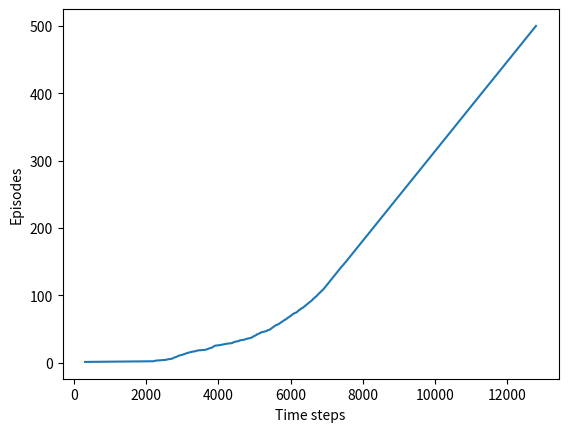

Recreate this plot in Python.
import numpy as np
import matplotlib
matplotlib.use('Agg')
import matplotlib.pyplot as plt

WORLD_HEIGHT = 7
WORLD_WIDTH = 10

# wind strength for each column
WIND = [0, 0, 0, 1, 1, 1, 2, 2, 1, 0]

# possible actions
ACTION_UP = 0
ACTION_DOWN = 1
ACTION_LEFT = 2
ACTION_RIGHT = 3
ACTION_UL = 4
ACTION_UR = 5
ACTION_DL = 6
ACTION_DR = 7
ACTION_STOP = 8


# Learning rate
ALPHA = 0.5
DISCOUNT = 0.9
# reward for each step
REWARD = -1.0

START = [3, 0]
GOAL = [3, 7]
# ACTIONS = [ACTION_UP, ACTION_DOWN, ACTION_LEFT, ACTION_RIGHT, ACTION_UR, ACTION_UL, ACTION_DR, ACTION_DL]
ACTIONS = [ACTION_UP, ACTION_DOWN, ACTION_LEFT, ACTION_RIGHT]
# ACTIONS = [ACTION_UP, ACTION_DOWN, ACTION_LEFT, ACTION_RIGHT, ACTION_UR, ACTION_UL, ACTION_DR, ACTION_DL, ACTION_STOP]

def step(state, action):
    i, j = state
    if action == ACTION_UP:
        return [max(i - 1 - WIND[j], 0), j]
    elif action == ACTION_DOWN:
        return [max(min(i + 1 - WIND[j], WORLD_HEIGHT - 1), 0), j]
    elif action == ACTION_LEFT:
        return [max(i - WIND[j], 0), max(j - 1, 0)]
    elif action == ACTION_RIGHT:
        return [max(i - WIND[j], 0), min(j + 1, WORLD_WIDTH - 1)]
    elif action == ACTION_DR:
        return [max(min(i + 1 - WIND[j], WORLD_HEIGHT - 1), 0), min(j + 1, WORLD_WIDTH - 1)]
    elif action == ACTION_UR:
        return [max(i - 1 - WIND[j], 0), min(j + 1, WORLD_WIDTH - 1)]
    elif action == ACTION_UL:
        return [max(i - 1 - WIND[j], 0), max(j - 1, 0)]
    elif action == ACTION_DL:
        return [max(min(i + 1 - WIND[j], WORLD_HEIGHT - 1), 0), max(j - 1, 0)]
    elif action == ACTION_STOP:
        return [max(i - WIND[j], 0), j]
    else:
        assert False

# play for an episode
def episode(q_value, episode_nb):
    # track the total time steps in this episode
    time = 0
    EPSILON = 1.00 / (episode_nb + 1)
    state = START

    # choose an action based on epsilon-greedy algorithm
    if np.random.binomial(1, EPSILON) == 1:
        action = np.random.choice(ACTIONS)
    else:
        values_ = q_value[state[0], state[1], :]
        action = np.random.choice([action_ for action_, value_ in enumerate(values_) if value_ == np.max(values_)])

    # keep going until get to the goal state
    while state != GOAL:
        next_state = step(state, action)
        if np.random.binomial(1, EPSILON) == 1:
            next_action = np.random.choice(ACTIONS)
        else:
            values_ = q_value[next_state[0], next_state[1], :]
            next_action = np.random.choice([action_ for action_, value_ in enumerate(values_) if value_ == np.max(values_)])

        # Sarsa update
        q_value[state[0], state[1], action] += \
            ALPHA * (REWARD + DISCOUNT * q_value[next_state[0], next_state[1], next_action] -
                     q_value[state[0], state[1], action])
        state = next_state
        action = next_action
        time += 1
        # print q_value
    return time

def figure_6_3():
    q_value = np.zeros((WORLD_HEIGHT, WORLD_WIDTH, len(ACTIONS)))
    episode_limit = 500
    # print q_value
    steps = []
    ep = 0
    while ep < episode_limit:
        steps.append(episode(q_value, ep))
        # time = episode(q_value)
        # episodes.extend([ep] * time)
        ep += 1
        # print q_value

    steps = np.add.accumulate(steps)

    plt.plot(steps, np.arange(1, len(steps) + 1))
    plt.xlabel('Time steps')
    plt.ylabel('Episodes')
    plt.savefig('./figure_6_3.png')
    plt.close()

    # display the optimal policy
    optimal_policy = []
    for i in range(0, WORLD_HEIGHT):
        optimal_policy.append([])
        for j in range(0, WORLD_WIDTH):
            if [i, j] == GOAL:
                optimal_policy[-1].append('G ')
                continue
            bestAction = np.argmax(q_value[i, j, :])
            if bestAction == ACTION_UP:
                optimal_policy[-1].append('U ')
            elif bestAction == ACTION_DOWN:
                optimal_policy[-1].append('D ')
            elif bestAction == ACTION_LEFT:
                optimal_policy[-1].append('L ')
            elif bestAction == ACTION_RIGHT:
                optimal_policy[-1].append('R ')
            elif bestAction == ACTION_UL:
                optimal_policy[-1].append('UL')
            elif bestAction == ACTION_UR:
                optimal_policy[-1].append('UR')
            elif bestAction == ACTION_DL:
                optimal_policy[-1].append('DL')
            elif bestAction == ACTION_DR:
                optimal_policy[-1].append('DR')
            elif bestAction == ACTION_STOP:
                optimal_policy[-1].append('NO')
    print('Optimal policy is:')
    for row in optimal_policy:
        print(row)
    print('Wind strength for each column:\n{}'.format([str(w) for w in WIND]))

if __name__ == '__main__':
    figure_6_3()
